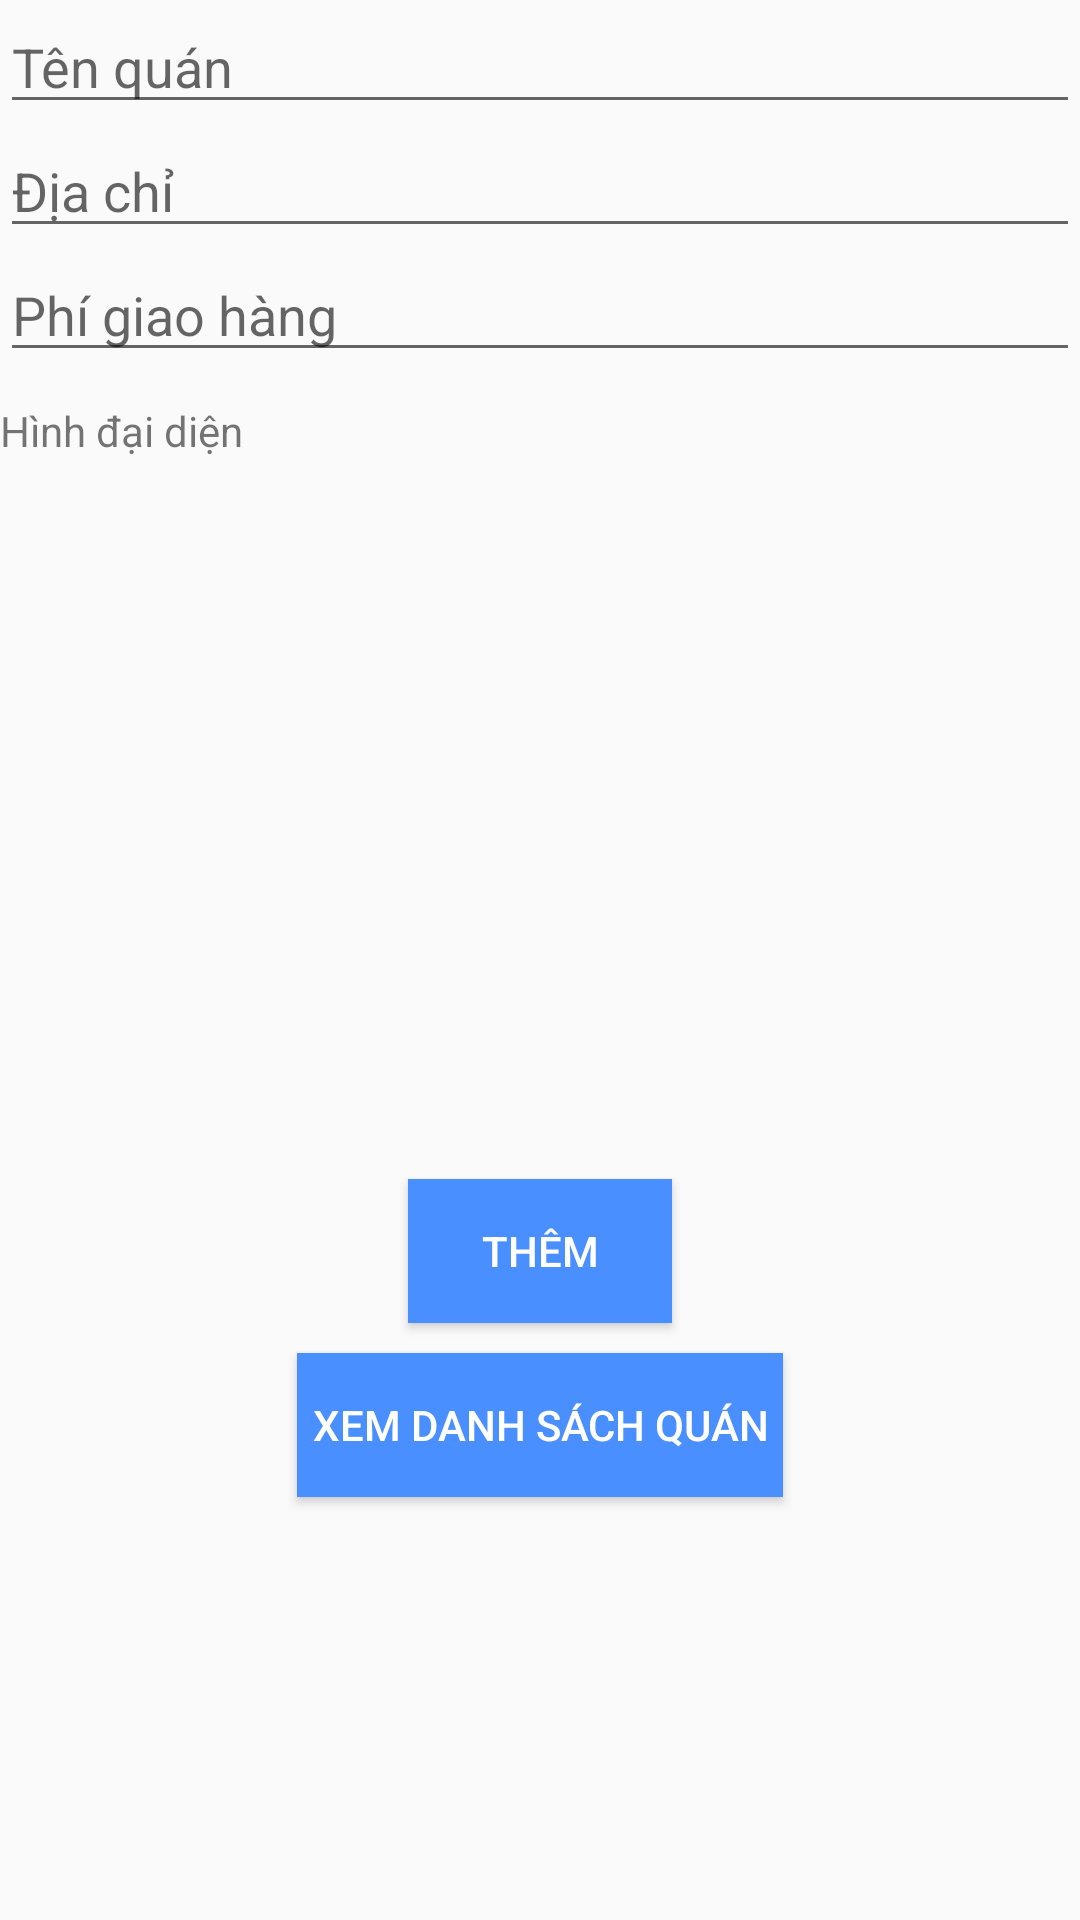

Android layout source for this screen:
<!-- AndroidManifest.xml: application theme AppTheme -->
<!-- res/layout/fragment_add_store.xml -->
<?xml version="1.0" encoding="utf-8"?>
<LinearLayout
    xmlns:android="http://schemas.android.com/apk/res/android"
    xmlns:tools="http://schemas.android.com/tools"
    android:orientation="vertical"
    android:layout_width="match_parent"
    android:layout_height="match_parent"
    android:layout_margin="10dp">
    <EditText
        android:id="@+id/edt_store_name"
        android:layout_width="match_parent"
        android:layout_height="wrap_content"
        android:hint="Tên quán"/>

    <EditText
        android:id="@+id/edt_store_address"
        android:layout_width="match_parent"
        android:layout_height="wrap_content"
        android:hint="Địa chỉ"
        />
    <EditText
        android:id="@+id/edt_store_shipCost"
        android:layout_width="match_parent"
        android:layout_height="wrap_content"
        android:hint="Phí giao hàng"/>

    <TextView
        android:id="@+id/textView"
        android:layout_width="match_parent"
        android:layout_height="wrap_content"
        android:layout_marginTop="10dp"
        android:text="Hình đại diện" />

    <ImageView
        android:id="@+id/img_store"
        android:layout_width="match_parent"
        android:layout_height="200dp"
        android:layout_margin="20dp"
        android:src="@drawable/upload_placeholder"
        android:scaleType="centerCrop"
        />

    <Button
        android:id="@+id/btn_add"
        android:layout_width="wrap_content"
        android:layout_height="wrap_content"
        android:layout_gravity="center_horizontal"
        android:background="@color/second_color"
        android:text="Thêm"
        android:textColor="#fff"
        android:onClick="uploadData"/>
    <Button
        android:id="@+id/btn_all_store"
        android:layout_width="wrap_content"
        android:layout_height="wrap_content"
        android:layout_gravity="center_horizontal"
        android:background="@color/second_color"
        android:text="Xem danh sách quán"
        android:padding="5dp"
        android:layout_margin="10dp"
        android:textColor="#fff"
        android:onClick="viewAllStore"/>


</LinearLayout>
<!-- resources referenced by this layout -->
<resources>
  <color name="second_color">#498fff</color>
  <style name="AppTheme" parent="Theme.AppCompat.Light.NoActionBar">
          
          <item name="colorPrimary">@color/color_hint</item>
          <item name="colorPrimaryDark">@color/colorPrimaryDark</item>
          <item name="colorAccent">@color/color_text_orange</item>
          <item name="android:statusBarColor">@color/status_bar</item>
  
      </style>
  <color name="color_hint">#ff5722</color>
  <color name="colorPrimaryDark">#303F9F</color>
  <color name="color_text_orange">#f4501c</color>
  <color name="status_bar">#1b6c81</color>
</resources>
